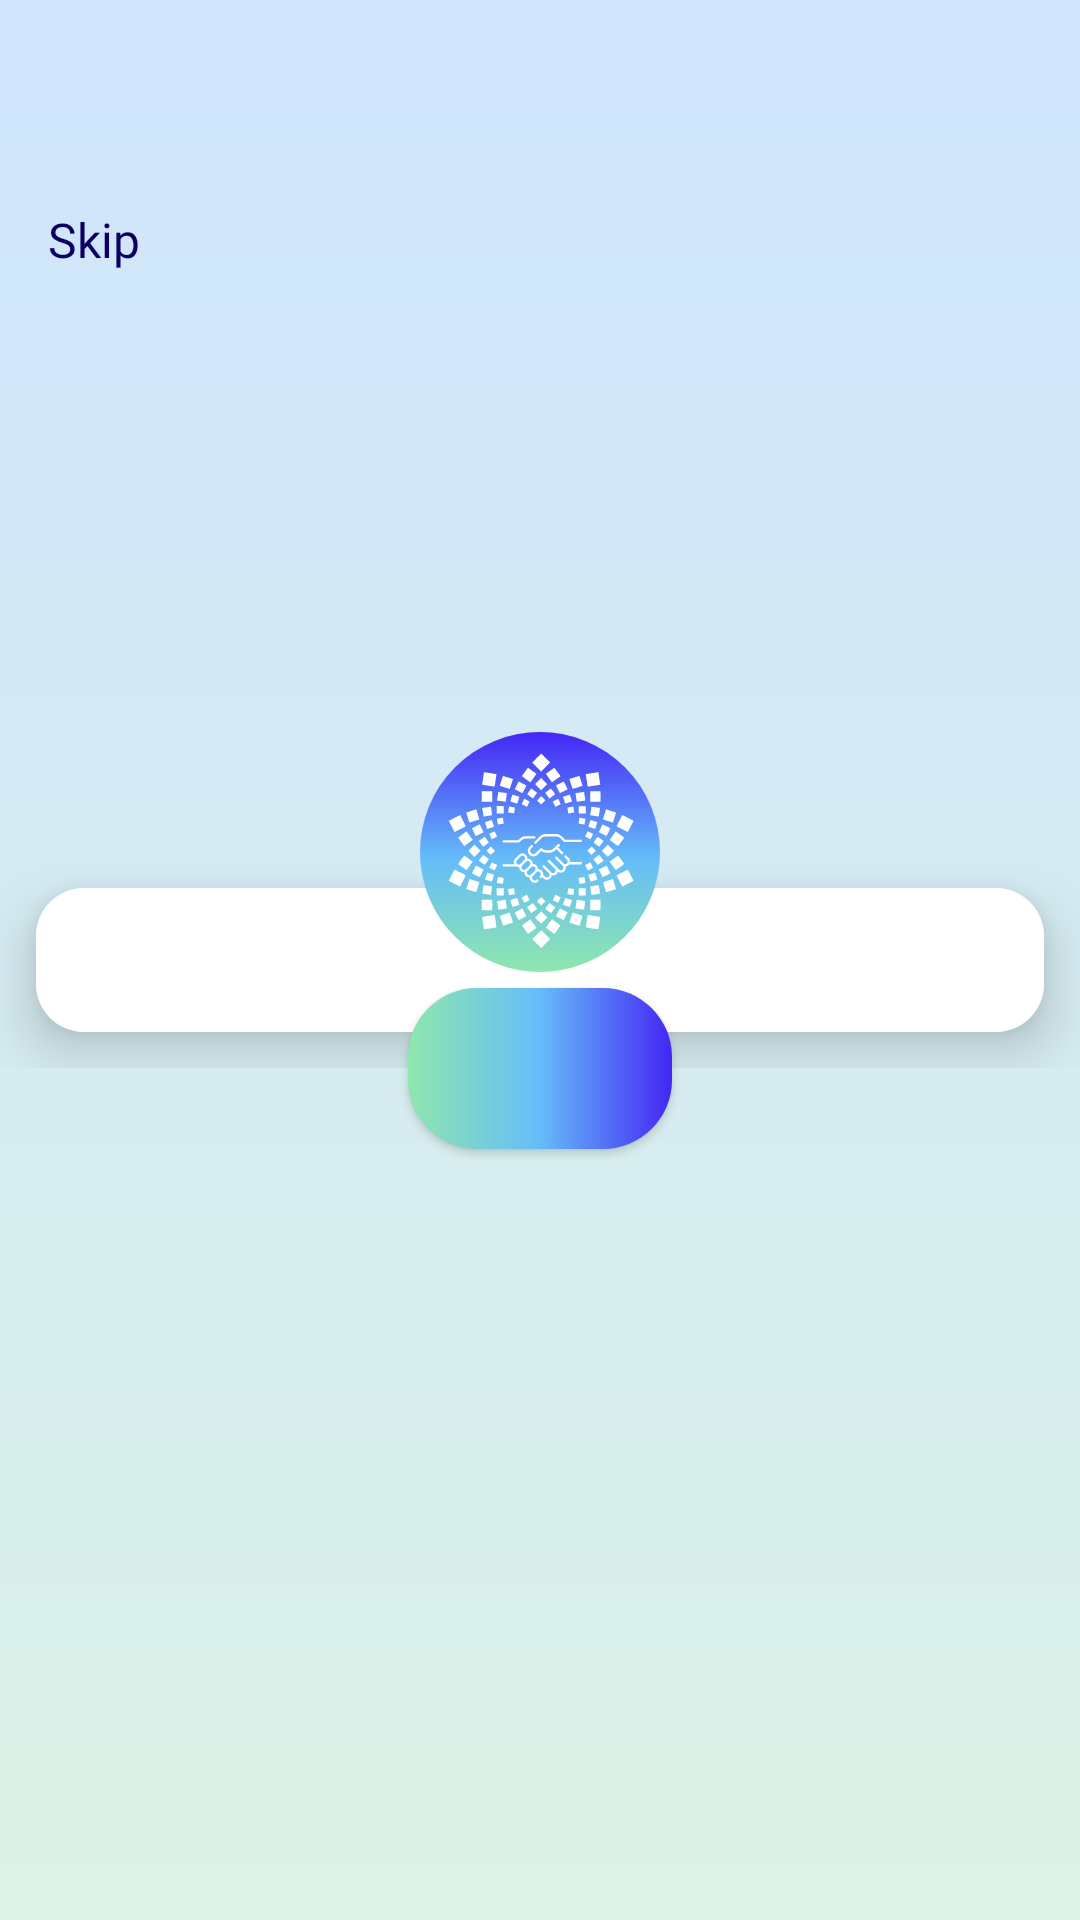

The Android layout XML behind this screen, and the referenced resources:
<!-- AndroidManifest.xml: application theme Theme.AlTasherat -->
<!-- res/layout/fragment_viewpager.xml -->
<?xml version="1.0" encoding="utf-8"?>
<androidx.constraintlayout.widget.ConstraintLayout xmlns:android="http://schemas.android.com/apk/res/android"
    xmlns:tools="http://schemas.android.com/tools"
    android:layout_width="match_parent"
    xmlns:app="http://schemas.android.com/apk/res-auto"
    android:background="@drawable/screens_background"
    android:layout_height="match_parent">


    <TextView
        android:id="@+id/skipTv"
        android:layout_width="wrap_content"
        android:layout_height="wrap_content"
        style="@style/TextView.Heavy"
        app:layout_constraintStart_toStartOf="parent"
        app:layout_constraintTop_toTopOf="parent"
        android:text="@string/skip_tv"
        android:layout_marginTop="69dp"
        android:layout_marginStart="16dp"/>

    <androidx.constraintlayout.widget.ConstraintLayout
        android:layout_width="match_parent"
        android:layout_height="wrap_content"
        android:id="@+id/layout_viewpager"
        app:layout_constraintStart_toStartOf="parent"
        app:layout_constraintEnd_toEndOf="parent"
        app:layout_constraintTop_toTopOf="parent"
        app:layout_constraintBottom_toBottomOf="parent">

        <com.google.android.material.card.MaterialCardView
            android:id="@+id/cardView"
            android:layout_width="match_parent"
            android:layout_height="wrap_content"
            app:cardCornerRadius="16dp"
            android:layout_margin="12dp"
            app:cardBackgroundColor="@color/bg_card"
            android:foregroundGravity="center"
            app:layout_constraintStart_toStartOf="parent"
            app:layout_constraintEnd_toEndOf="parent"
            app:layout_constraintBottom_toBottomOf="parent"
            app:layout_constraintTop_toTopOf="parent"
            app:cardElevation="11dp"
            android:focusedByDefault="true">

            <LinearLayout
                android:layout_width="match_parent"
                android:layout_height="wrap_content"
                android:orientation="vertical">

                <com.google.android.material.tabs.TabLayout
                    android:id="@+id/tabLayout"
                    android:layout_width="match_parent"
                    android:layout_height="wrap_content"
                    android:background="@color/bg_card"
                    app:tabIndicatorAnimationMode="elastic"
                    app:tabIndicatorColor="@color/accent"
                    app:tabIndicatorGravity="top"
                    app:tabIndicatorHeight="4dp"
                    app:tabMode="fixed"
                    app:tabSelectedTextAppearance="@style/TextView.Heavy"
                    app:tabTextAppearance="@style/TextView.InputText"
                    tools:ignore="SpeakableTextPresentCheck" />


                <androidx.viewpager2.widget.ViewPager2
                    android:id="@+id/viewPager"
                    android:layout_width="match_parent"
                    android:layout_height="wrap_content"/>
            </LinearLayout>


        </com.google.android.material.card.MaterialCardView>


    </androidx.constraintlayout.widget.ConstraintLayout>


    <ImageView
        android:layout_width="wrap_content"
        android:layout_height="wrap_content"
        android:src="@drawable/ic_logo"
        app:layout_constraintStart_toStartOf="@id/layout_viewpager"
        app:layout_constraintEnd_toEndOf="@id/layout_viewpager"
        app:layout_constraintTop_toTopOf="@id/layout_viewpager"
        app:layout_constraintBottom_toTopOf="@id/layout_viewpager"/>

    <androidx.appcompat.widget.AppCompatButton
        android:id="@+id/btn_login_signup"
        android:layout_width="wrap_content"
        android:padding="16dp"
        tools:drawableStart="@drawable/ic_signup"
        android:layout_height="wrap_content"
        android:textAppearance="@style/TextView"
        app:layout_constraintStart_toStartOf="@id/layout_viewpager"
        app:layout_constraintEnd_toEndOf="@id/layout_viewpager"
        app:layout_constraintTop_toBottomOf="@id/layout_viewpager"
        app:layout_constraintBottom_toBottomOf="@id/layout_viewpager"
        tools:text="@string/signup_text"
        android:background="@drawable/button_background"/>


</androidx.constraintlayout.widget.ConstraintLayout>
<!-- resources referenced by this layout -->
<resources>
  <color name="accent">#8EE7AD</color>
  <color name="bg_card">#FFFFFFFF</color>
  <!-- drawable button_background (drawable) -->
  <?xml version="1.0" encoding="utf-8"?>
  <shape xmlns:android="http://schemas.android.com/apk/res/android"
      android:shape="rectangle">
      <gradient
          android:startColor="@color/primary"
          android:centerColor="@color/secondary"
          android:endColor="@color/accent"
          android:angle="180"/>
      <corners android:radius="23dp"/>
  </shape>
  <!-- drawable screens_background (drawable) -->
  <?xml version="1.0" encoding="utf-8"?>
  <shape xmlns:android="http://schemas.android.com/apk/res/android"
      android:shape="rectangle">
      <gradient
          android:startColor="#4D65BCF9"
      android:endColor="#4D8EE7AD"
      android:angle="270" />
  </shape>
  <string name="signup_text">Sign Up</string>
  <string name="skip_tv">Skip</string>
  <style name="TextView.Heavy" parent="TextView">
          <item name="android:textAppearance">@style/Font.Heavy</item>
      </style>
  <style name="Theme.AlTasherat" parent="Base.Theme.AlTasherat" />
  <color name="primary">#4426F5</color>
  <color name="secondary">#65BCF9</color>
  <color name="text">#0E0063</color>
  <style name="Font" parent="@android:style/TextAppearance" />
  <style name="Font.Heavy" parent="Font">
          <item name="android:fontFamily">@font/app_font_heavy</item>
      </style>
  <style name="Base.Theme.AlTasherat" parent="Theme.Material3.DayNight.NoActionBar">
          
          <item name="bottomSheetDialogTheme">@style/ThemeOverlay.App.BottomSheetDialog</item>
          <item name="android:windowTranslucentStatus">true</item>
          <item name="android:windowTranslucentNavigation">true</item>
          <item name="snackbarStyle">@style/SnackBarStyle</item>
          <item name="snackbarButtonStyle">@style/SnackBarButton</item>
          <item name="snackbarTextViewStyle">@style/SnackBarText</item>
          ....
      </style>
  <style name="ThemeOverlay.App.BottomSheetDialog" parent="ThemeOverlay.Material3.BottomSheetDialog">
          <item name="bottomSheetStyle">@style/ModalBottomSheetDialog</item>
      </style>
  <style name="SnackBarStyle" parent="@style/Widget.Material3.Snackbar">
          <item name="android:layout_margin">16dp</item>
          <item name="backgroundTint">@color/bg_card</item>
          <item name="cornerRadius">16dp</item>
      </style>
  <style name="SnackBarButton" parent="@style/Widget.Material3.Button.TextButton.Snackbar">
          <item name="android:textAppearance">@style/Font.SemiBold</item>
          <item name="android:textSize">14sp</item>
          <item name="android:textColor">@color/text</item>
      </style>
  <style name="SnackBarText" parent="@style/Widget.Material3.Snackbar.TextView">
          <item name="android:textAppearance">@style/Font.SemiBold</item>
          <item name="android:textSize">14sp</item>
          <item name="android:textColor">@color/text</item>
      </style>
  <style name="ModalBottomSheetDialog" parent="Widget.Material3.BottomSheet.Modal">
          <item name="backgroundTint">@color/bg</item>
          <item name="shapeAppearance">@style/ShapeAppearance.App.LargeComponent</item>
      </style>
  <style name="Font.SemiBold" parent="Font">
          <item name="android:fontFamily">@font/app_font_semibold</item>
      </style>
  <color name="bg">#FFFFFFFF</color>
  <style name="ShapeAppearance.App.LargeComponent" parent="ShapeAppearance.Material3.LargeComponent">
          <item name="cornerFamily">rounded</item>
          <item name="cornerSize">50dp</item>
      </style>
</resources>
